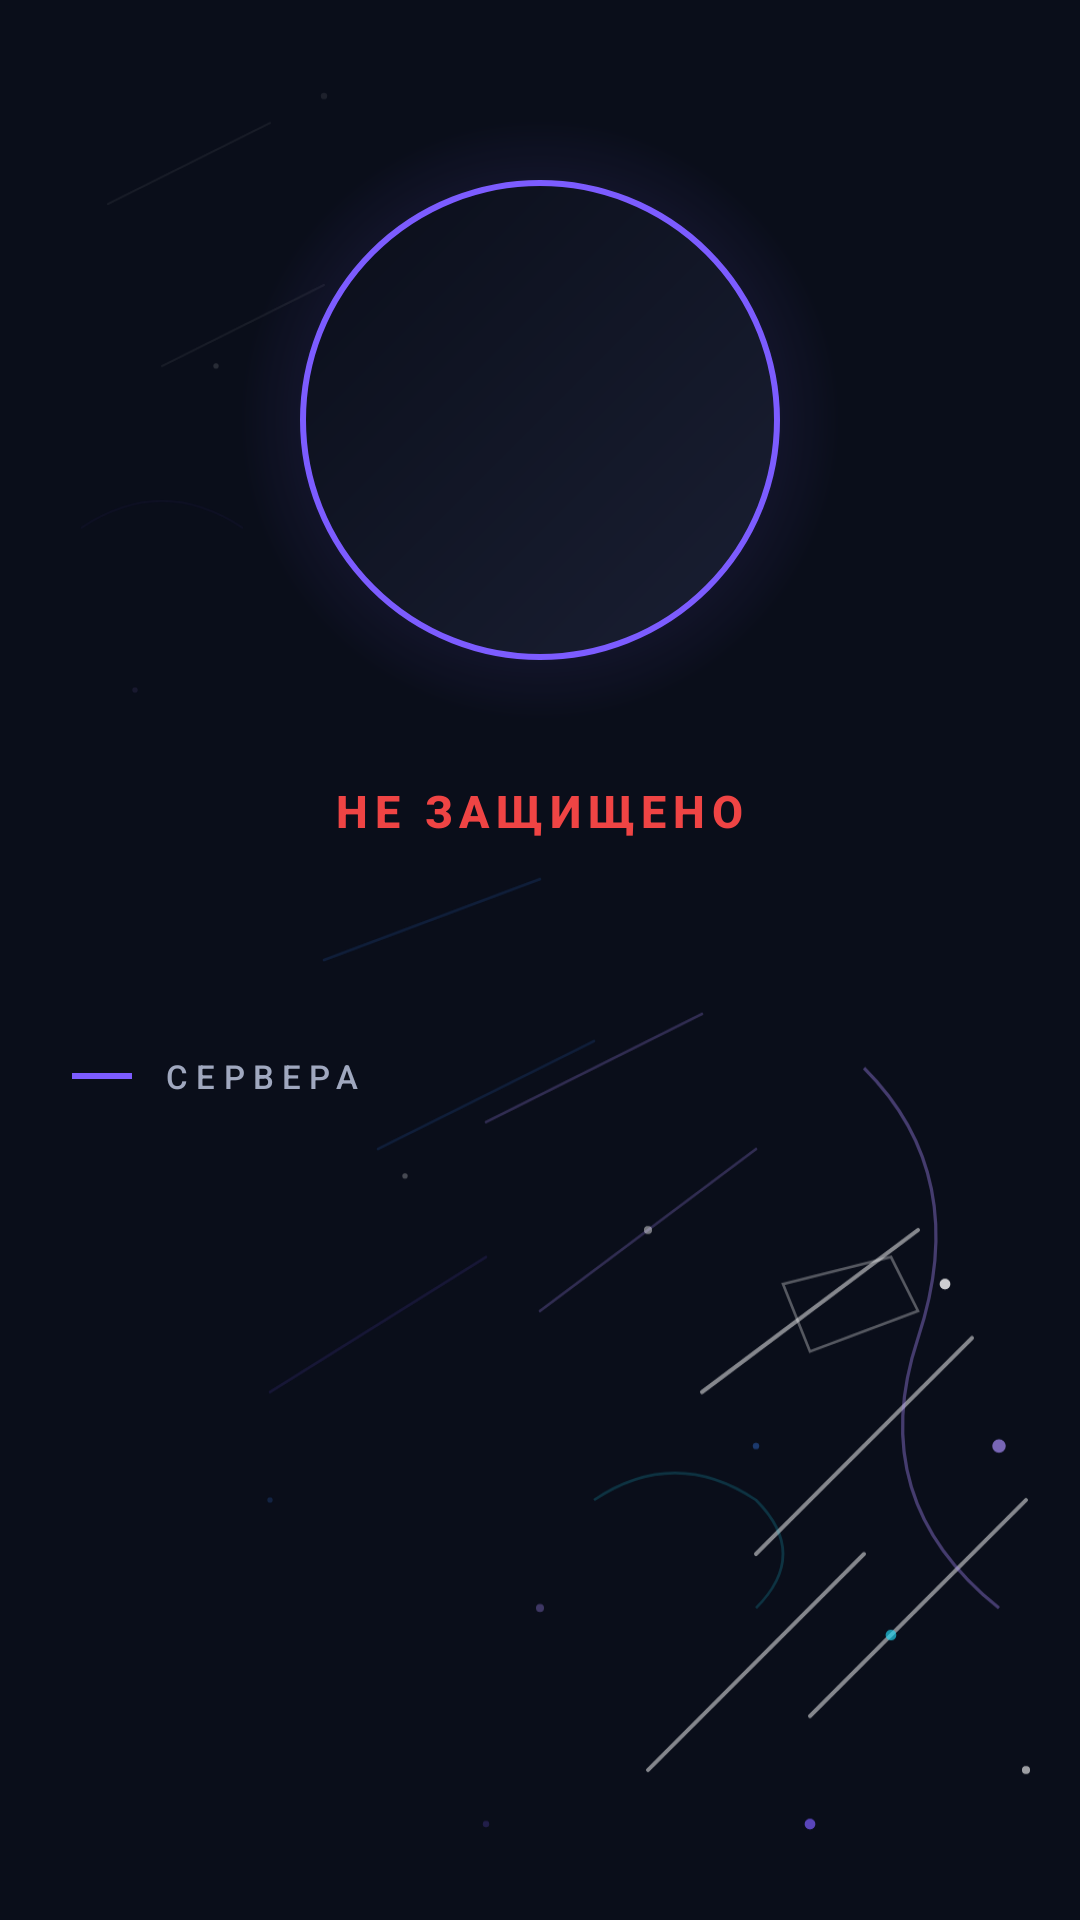

Reconstruct the res/layout file that produces this screen, plus the resources it refers to.
<!-- AndroidManifest.xml: application theme AppTheme.Dark -->
<!-- res/layout/fragment_home.xml -->
<?xml version="1.0" encoding="utf-8"?>
<FrameLayout xmlns:android="http://schemas.android.com/apk/res/android"
    android:layout_width="match_parent"
    android:layout_height="match_parent"
    android:background="@android:color/transparent">

    <ImageView
        android:layout_width="match_parent"
        android:layout_height="match_parent"
        android:src="@drawable/bg_decor"
        android:scaleType="centerCrop"
        android:importantForAccessibility="no" />

    <LinearLayout
        android:layout_width="match_parent"
        android:layout_height="match_parent"
        android:orientation="vertical">

        
        <FrameLayout
            android:layout_width="match_parent"
            android:layout_height="wrap_content"
            android:paddingTop="40dp"
            android:paddingBottom="20dp">

            <FrameLayout
                android:id="@+id/connect_button"
                android:layout_width="200dp"
                android:layout_height="200dp"
                android:layout_gravity="center_horizontal"
                android:background="@drawable/bg_connect_button"
                android:clickable="true"
                android:focusable="true">

                <ImageView
                    android:id="@+id/connect_icon"
                    android:layout_width="68dp"
                    android:layout_height="68dp"
                    android:layout_gravity="center"
                    android:src="@drawable/ic_power_circle_big"
                    android:tint="#F5F7FB" />
            </FrameLayout>
        </FrameLayout>

        
        <LinearLayout
            android:layout_width="match_parent"
            android:layout_height="wrap_content"
            android:orientation="vertical"
            android:gravity="center_horizontal"
            android:paddingBottom="40dp">

            <TextView
                android:id="@+id/home_status"
                android:layout_width="wrap_content"
                android:layout_height="wrap_content"
                android:text="НЕ ЗАЩИЩЕНО"
                android:textColor="#EF4444"
                android:textSize="15sp"
                android:fontFamily="sans-serif-medium"
                android:textStyle="bold"
                android:letterSpacing="0.15" />

            <TextView
                android:id="@+id/current_server"
                android:layout_width="wrap_content"
                android:layout_height="wrap_content"
                android:layout_marginTop="6dp"
                android:text=""
                android:textColor="#A0A8BF"
                android:textSize="12sp" />
        </LinearLayout>

        
        <LinearLayout
            android:layout_width="match_parent"
            android:layout_height="wrap_content"
            android:orientation="horizontal"
            android:gravity="center_vertical"
            android:paddingStart="24dp"
            android:paddingEnd="24dp"
            android:paddingBottom="12dp">

            <View
                android:layout_width="20dp"
                android:layout_height="2dp"
                android:background="#7C5CFF"
                android:layout_marginEnd="10dp" />

            <TextView
                android:layout_width="wrap_content"
                android:layout_height="wrap_content"
                android:text="СЕРВЕРА"
                android:textColor="#A0A8BF"
                android:textSize="11sp"
                android:fontFamily="sans-serif-medium"
                android:letterSpacing="0.25" />

            <View android:layout_width="0dp" android:layout_height="1dp" android:layout_weight="1" />

            <ImageView
                android:id="@+id/home_refresh"
                android:layout_width="32dp"
                android:layout_height="32dp"
                android:src="@drawable/ic_refresh"
                android:tint="#7C5CFF"
                android:padding="5dp"
                android:clickable="true"
                android:focusable="true"
                android:background="?android:attr/selectableItemBackgroundBorderless" />
        </LinearLayout>

        <androidx.recyclerview.widget.RecyclerView
            android:id="@+id/servers_list"
            android:layout_width="match_parent"
            android:layout_height="0dp"
            android:layout_weight="1"
            android:paddingBottom="14dp"
            android:clipToPadding="false" />

    </LinearLayout>
</FrameLayout>
<!-- resources referenced by this layout -->
<resources>
  <style name="AppTheme" parent="Theme.AppCompat">
          <item name="windowNoTitle">true</item>
          <item name="windowActionBar">false</item>
          <item name="android:actionBarSize">0dp</item>
          <item name="android:windowContentOverlay">@null</item>
          <item name="android:windowAnimationStyle">@android:style/Animation.Activity</item>
      </style>
  <color name="thek_primary">#7C5CFF</color>
  <color name="thek_bg_top">#0A0E1A</color>
  <color name="thek_text">#F5F7FB</color>
  <color name="thek_text_secondary">#A0A8BF</color>
  <color name="thek_text_muted">#6B7290</color>
  <style name="ThekDialog" parent="Theme.AppCompat.Dialog.Alert">
          <item name="colorAccent">@color/thek_primary</item>
          <item name="android:windowBackground">@drawable/bg_dialog</item>
          <item name="android:textColorPrimary">@color/thek_text</item>
          <item name="android:textColorSecondary">@color/thek_text_secondary</item>
          <item name="buttonBarPositiveButtonStyle">@style/ThekDialogButton</item>
          <item name="buttonBarNegativeButtonStyle">@style/ThekDialogButton</item>
          <item name="buttonBarNeutralButtonStyle">@style/ThekDialogButton</item>
      </style>
  <style name="ThekButton" parent="Widget.AppCompat.Button">
          <item name="android:background">@drawable/bg_btn_primary</item>
          <item name="android:textColor">#FFFFFF</item>
          <item name="android:textAllCaps">false</item>
          <item name="android:paddingStart">24dp</item>
          <item name="android:paddingEnd">24dp</item>
          <item name="android:minHeight">48dp</item>
      </style>
  <style name="ThekEditText" parent="Widget.AppCompat.EditText">
          <item name="android:textColor">@color/thek_text</item>
          <item name="android:textColorHint">@color/thek_text_muted</item>
          <item name="android:backgroundTint">@color/thek_primary</item>
          <item name="android:paddingTop">14dp</item>
          <item name="android:paddingBottom">14dp</item>
      </style>
  <!-- drawable bg_dialog (drawable) -->
  <?xml version="1.0" encoding="utf-8"?>
  <shape xmlns:android="http://schemas.android.com/apk/res/android"
      android:shape="rectangle">
      <solid android:color="#1A1F33" />
      <corners android:radius="24dp" />
      <stroke android:width="1dp" android:color="#26FFFFFF" />
  </shape>
  <style name="ThekDialogButton" parent="Widget.AppCompat.Button.Borderless">
          <item name="android:textColor">@color/thek_primary</item>
          <item name="android:textSize">14sp</item>
          <item name="android:textAllCaps">false</item>
          <item name="android:fontFamily">sans-serif-medium</item>
      </style>
  <!-- drawable bg_btn_primary (drawable) -->
  <?xml version="1.0" encoding="utf-8"?>
  <ripple xmlns:android="http://schemas.android.com/apk/res/android"
      android:color="#33FFFFFF">
      <item>
          <shape android:shape="rectangle">
              <gradient
                  android:angle="0"
                  android:startColor="#7C5CFF"
                  android:endColor="#3B82F6"
                  android:type="linear" />
              <corners android:radius="14dp" />
          </shape>
      </item>
  </ripple>
</resources>
